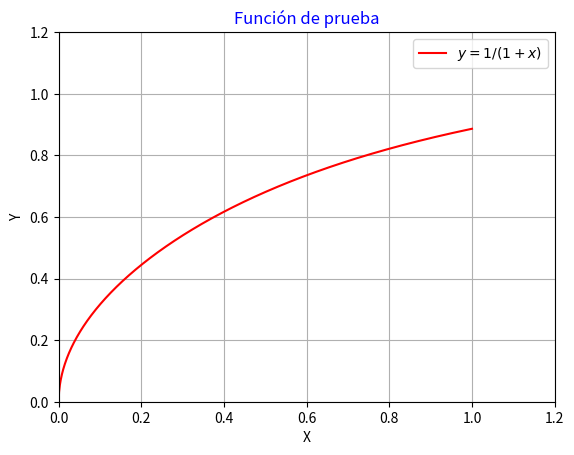

Write Python code to recreate this figure.


import numpy as np
import matplotlib.pyplot as plt

#Definimos la función de prueba.
def funcion(x):
    return np.sqrt(np.arctan(x)) 

#Graficamos la función de prueba.
X=np.linspace(0,1,1000)
plt.plot(X,funcion(X), color='red', label="$y=1/(1+x)$")
#plt.fill_between(X,funcion(X))
plt.legend()
plt.xlim(0.0, 1.2)
plt.ylim(0.0, 1.2)
plt.grid(True)
plt.title('Función de prueba', color='b')
plt.xlabel('X')
plt.ylabel('Y')
plt.show()

def integ(func=funcion, n=3000):
    muestreo=[]
    suma=[]
    for i in range(n):
        u= np.random.random_sample()
        muestreo.append(u)
        y=funcion(u)
        suma.append(y)

    return np.mean(suma), np.std(suma)

print("El valor de la integral es:", round(integ()[0],5))
print("El error estándar es:", round(integ()[1],5))



